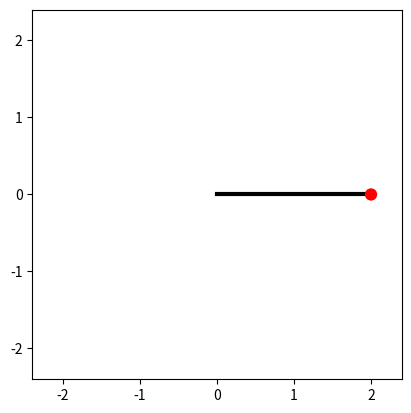

This chart was generated by the following Python code:
import matplotlib.pyplot as plt
from numpy import sin, pi
import numpy as np
import matplotlib.pyplot as plt
import matplotlib.animation as animation

class Pendulum:

    G=9.81

    def __init__(self, x: list, n: int, T: float, L: float = 2) -> None:
        """Just the init function

        Args:
            x (list):
                A list with the inital value for the angle and the initial derivative value of that angle
            n (int):
                The number of steps in the Euler's method
            T (float):
                The end of the time interval (0,T)
            L (float, optional): 
                The length of the pendulum rod. Defaults to 2.
        """
        self.x = x
        self.n = n
        self.T = T
        self.L = L
        self.h = self.T/self.n

    def __ydot(self, y: list):
        """The differential system

        Args:
            y (list):
                The value of the angle as well as the derivative value

        Returns:
            tuple: A tuple with the two results from the differntial systems
        """
        return (y[1], -self.G/self.L*sin(y[0]))

    def euler_step(self):
        """The Euler method

        Returns:
            _type_: _description_
        """

        t_list = [round(self.h*i,12) for i in range(n+1) if i!=0]    # List of time values          
        y_list = [] # list of angle values
        x = self.x
        for _ in range(n):
            y=[0,0]
            y[0], y[1] = x[0] + self.h * self.__ydot(x)[0], x[1] + self.h * self.__ydot(x)[1]
            y_list.append(y)
            x = y

        return y_list, t_list

    def plot_euler_step(self):
        y, t = self.euler_step()
        plt.figure(figsize=(9, 3))
        plt.plot(t,y, label=[r"$\theta$", r"$\dot{\theta}$"])
        plt.xlabel("Time [s]")
        plt.ylabel("Y vector [rad]")
        plt.title("Simple pendulum swing w.r.t time")
        plt.legend(loc='best')
        plt.show()

    def simple_simulate(self, dt = 0.1):
        # [redacted]

        def get_coords(th):
            """Return the (x, y) coordinates of the bob at angle th."""
            return (self.L * np.sin(th), -self.L * np.cos(th))

        y_list, _ = self.euler_step()
        # Initialize the animation plot. Make the aspect ratio equal so it looks right.
        fig = plt.figure()
        ax = fig.add_subplot(aspect='equal')
        # The pendulum rod, in its initial position.
        x0, y0 = get_coords(self.x[0])
        line, = ax.plot([0, x0], [0, y0], lw=3, c='k')
        # The pendulum bob: set zorder so that it is drawn over the pendulum rod.
        bob_radius = 0.08
        circle = ax.add_patch(plt.Circle(get_coords(self.x[0]), bob_radius,
                            fc='r', zorder=3))
        # Set the plot limits so that the pendulum has room to swing!
        ax.set_xlim(-self.L*1.2, self.L*1.2)
        ax.set_ylim(-self.L*1.2, self.L*1.2)

        def animate(i):
            """Update the animation at frame i."""
            x, y= get_coords(y_list[i][0])
            line.set_data([0, x], [0, y])
            circle.set_center((x, y))

        interval = dt * 100
        ani = animation.FuncAnimation(fig, animate, frames=100*len(y_list), repeat=False,
                                    interval=interval)
        plt.show()

    def runge_kutta(self):
        t_list = [round(self.h*i,12) for i in range(n+1) if i!=0]    # List of time values         
        y_list = []
        for _ in range(n):
            k1 = self.__ydot(x)
            k2 = self.__ydot(x + self.h/2 * k1)
            k3 = self.__ydot(x + self.h/2 * k2)
            k4 = self.__ydot(x + self.h * k3)
            y = np.array(x + self.h * (k1/6 + k2/3 + k3/3 + k4/6))
            y_list.append(y)
            x = y

        return y_list, t_list

if __name__ == "__main__":

    # # Program 1
    # T = 10
    # n = 500
    # y_0 = [pi/2,0]
    # pend = Pendulum(y_0, n, T)
    # pend.plot_euler_step()

    # # Program 2
    # T = 20
    # n = 500
    # y_0 = [pi/12,0]
    # pend = Pendulum(y_0, n, T)
    # pend.plot_euler_step()

    # # Program 3
    # T = 20
    # n = 500
    # y_0 = [pi/12,0]
    # pend = Pendulum(y_0, n, T)
    # pend.simple_simulate()

    # Program 4
    T = 20
    n = 500
    y_0 = [pi/2,0]
    pend = Pendulum(y_0, n, T)
    pend.simple_simulate()